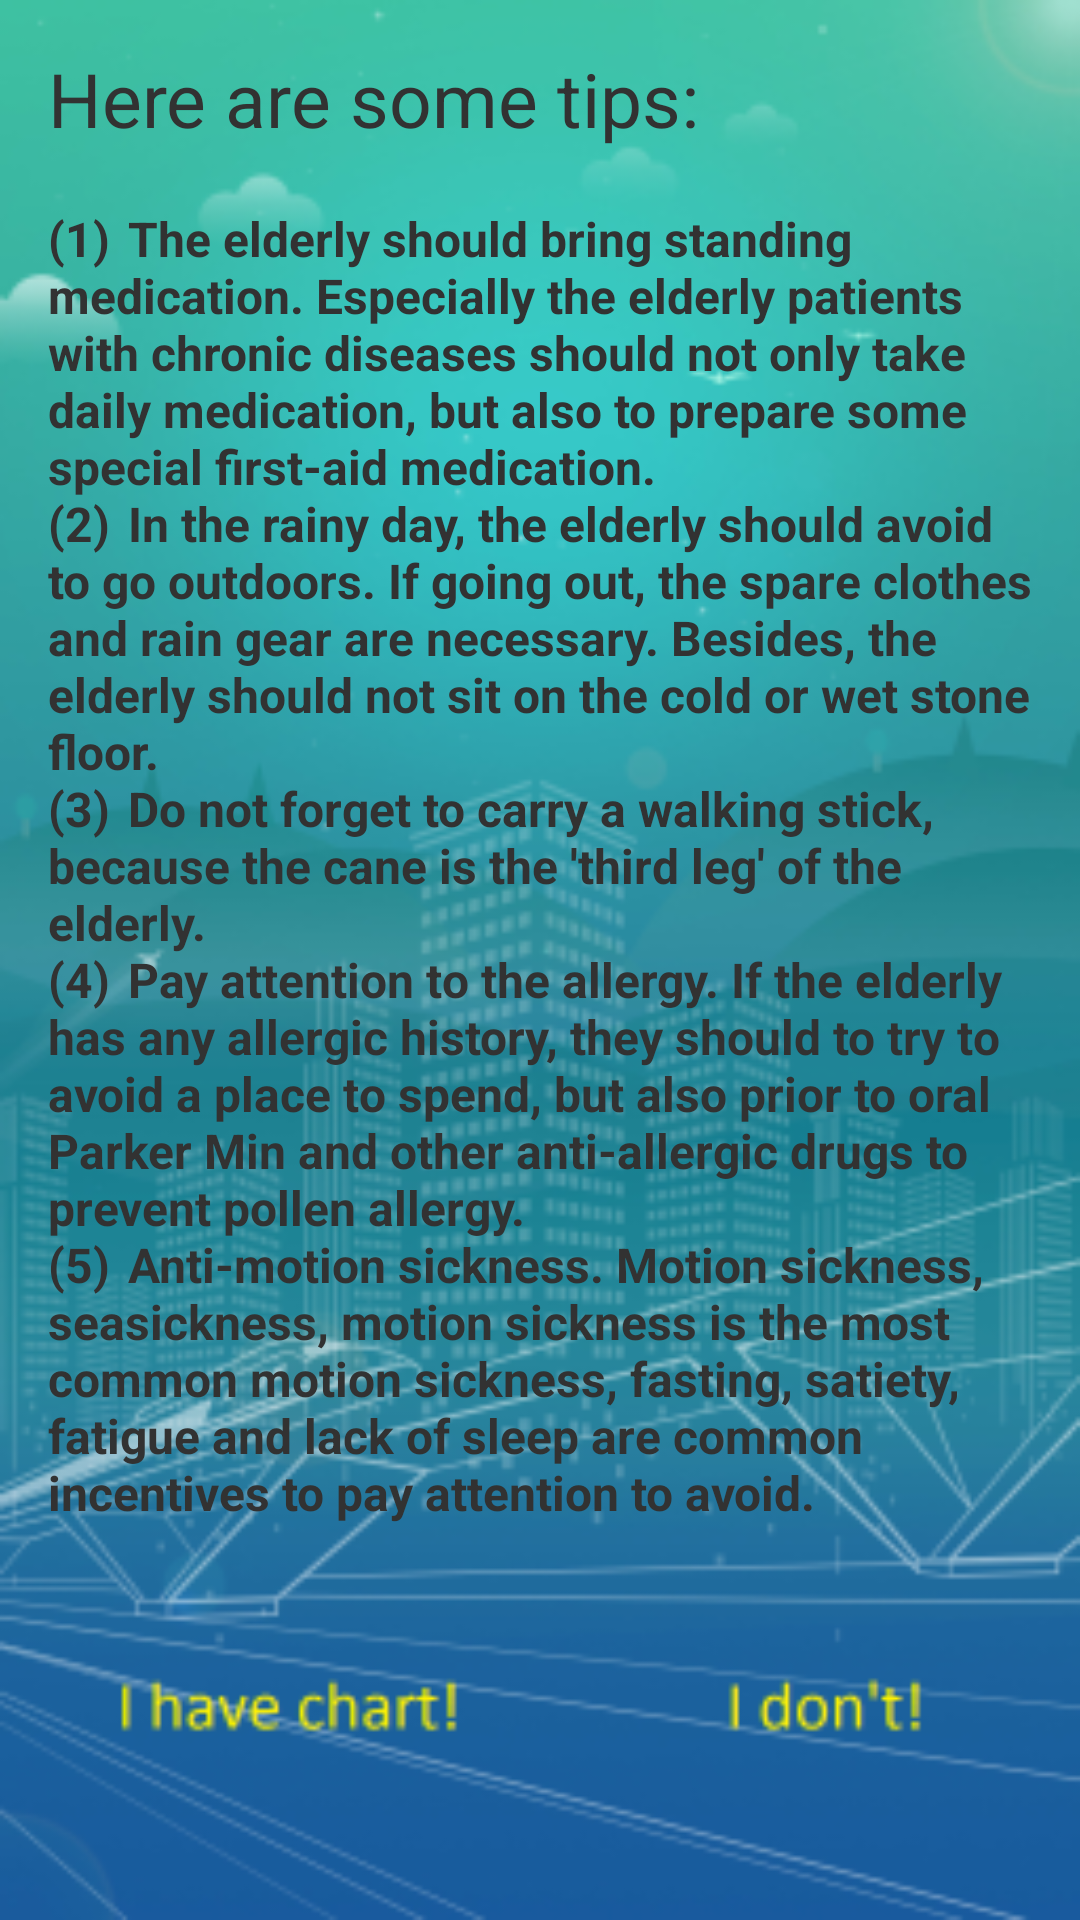

Android layout source for this screen:
<!-- AndroidManifest.xml: application theme android:Theme.Holo.Light.DarkActionBar -->
<!-- res/layout/activity_notification.xml -->
<android.support.v4.widget.DrawerLayout
    xmlns:android="http://schemas.android.com/apk/res/android"
    android:id="@+id/drawer_layout3"
    android:layout_width="match_parent"
    android:layout_height="match_parent"
    android:background="@drawable/background">
    <RelativeLayout
        android:id="@+id/content_frame3"
        android:layout_width="match_parent"
        android:layout_height="match_parent"
        android:paddingBottom="@dimen/activity_vertical_margin"
        android:paddingLeft="@dimen/activity_horizontal_margin"
        android:paddingRight="@dimen/activity_horizontal_margin"
        android:paddingTop="@dimen/activity_vertical_margin"
        android:layout_alignParentTop="true">


        <TextView
            android:text="Here are some tips:"
            android:layout_width="wrap_content"
            android:layout_height="wrap_content"
            android:textSize="25sp"
            android:id="@+id/textView3"
            android:layout_alignParentTop="true"
            android:layout_alignParentStart="true" />

        <TextView
            android:layout_width="wrap_content"
            android:layout_height="wrap_content"
            android:textSize="16sp"
            android:text="@string/tips"
            android:layout_below="@+id/textView3"
            android:layout_alignParentEnd="true"
            android:textStyle="bold" />

    </RelativeLayout>
</android.support.v4.widget.DrawerLayout>
<!-- resources referenced by this layout -->
<resources>
  <dimen name="activity_horizontal_margin">16dp</dimen>
  <dimen name="activity_vertical_margin">16dp</dimen>
  <!-- drawable background: png bitmap (drawable, 124242 bytes) -->
  <string name="tips">"
  (1)	The elderly should bring standing medication. Especially the elderly patients with chronic diseases should not only take daily medication, but also to prepare some special first-aid medication.
  (2)	In the rainy day, the elderly should avoid to go outdoors. If going out, the spare clothes and rain gear are necessary. Besides, the elderly should not sit on the cold or wet stone floor.
  (3)	Do not forget to carry a walking stick, because the cane is the 'third leg' of the elderly.
  (4)	Pay attention to the allergy. If the elderly has any allergic history, they should to try to avoid a place to spend, but also prior to oral Parker Min and other anti-allergic drugs to prevent pollen allergy.
  (5)	Anti-motion sickness. Motion sickness, seasickness, motion sickness is the most common motion sickness, fasting, satiety, fatigue and lack of sleep are common incentives to pay attention to avoid.
          "</string>
</resources>
